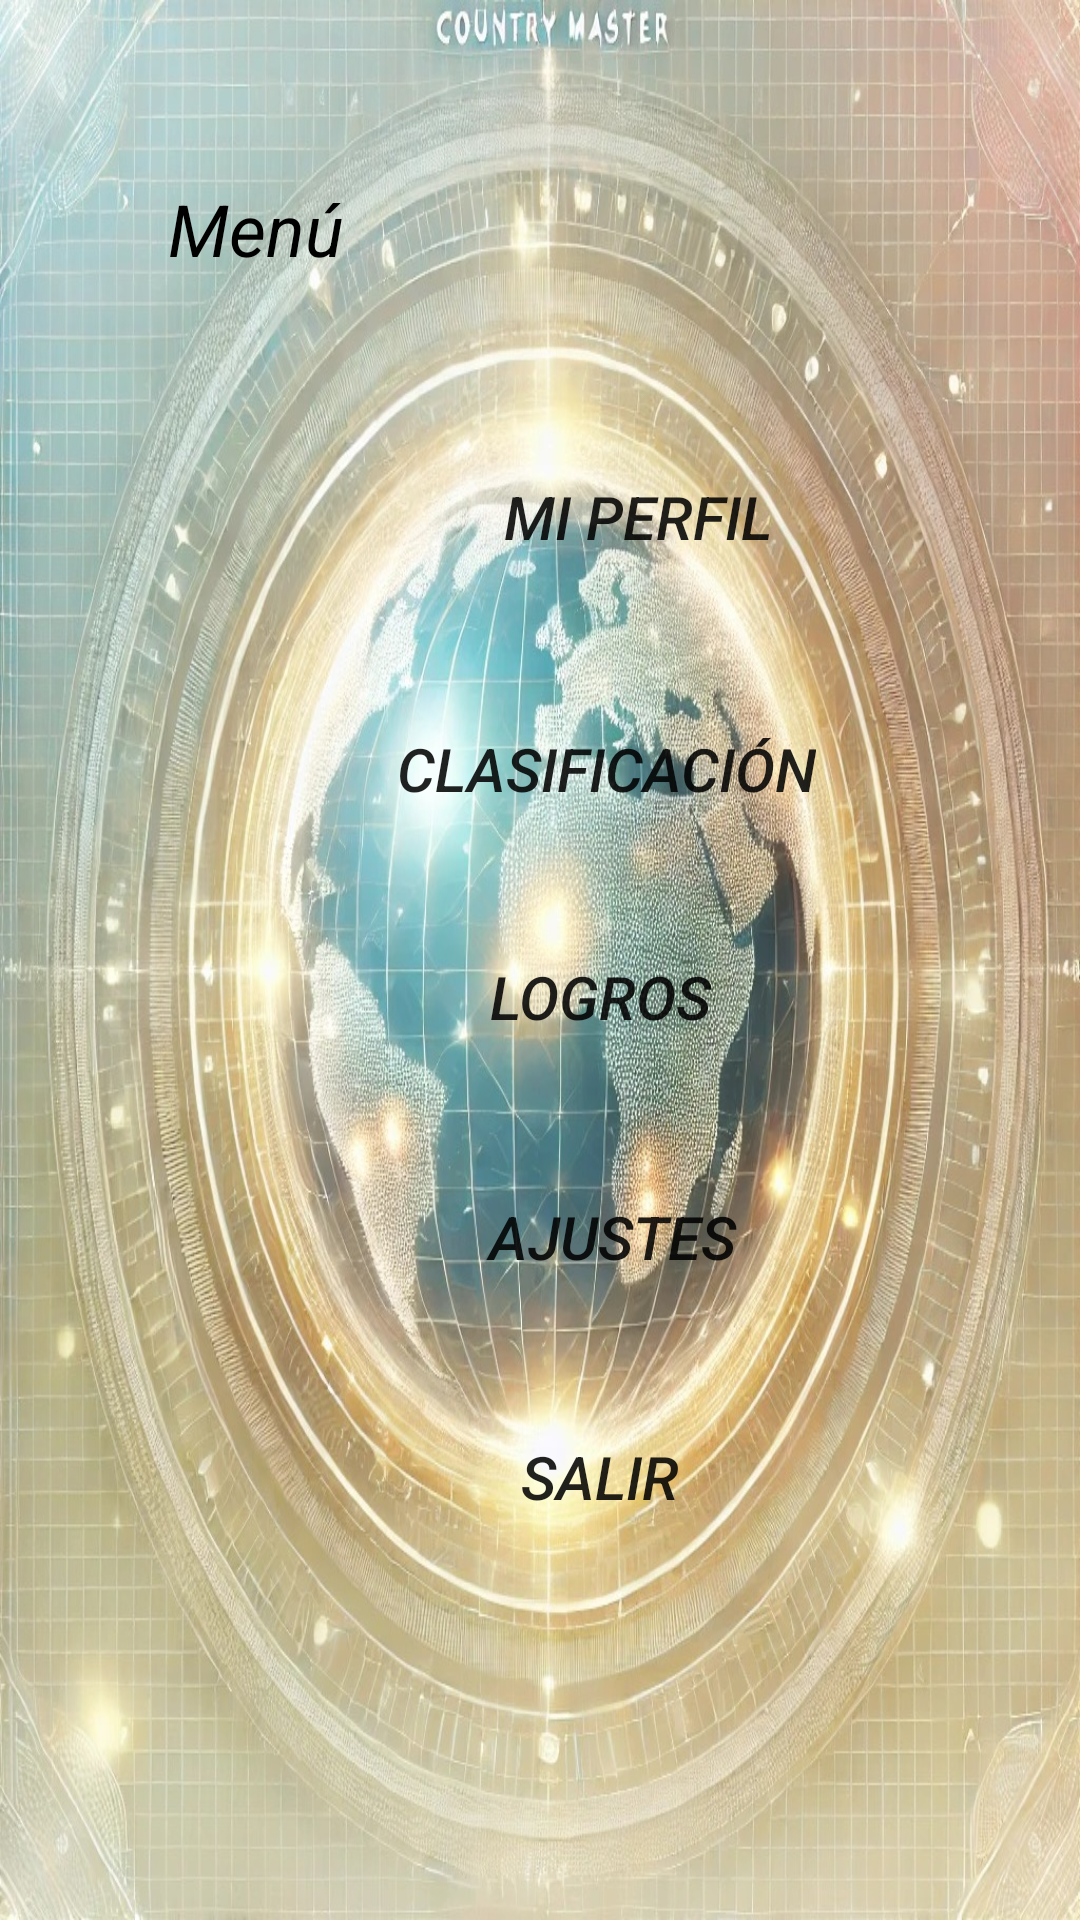

The Android layout XML behind this screen, and the referenced resources:
<!-- AndroidManifest.xml: application theme Theme.CountryMaster -->
<!-- res/layout/activity_menu.xml -->
<?xml version="1.0" encoding="utf-8"?>
<androidx.constraintlayout.widget.ConstraintLayout xmlns:android="http://schemas.android.com/apk/res/android"
    xmlns:app="http://schemas.android.com/apk/res-auto"
    xmlns:tools="http://schemas.android.com/tools"
    android:id="@+id/main"
    android:layout_width="match_parent"
    android:layout_height="match_parent"
    tools:context=".Menu"
    android:background="@drawable/master">

    <TextView
        android:id="@+id/menuTextView"
        android:layout_width="wrap_content"
        android:layout_height="wrap_content"
        android:layout_marginStart="40dp"
        android:layout_marginTop="44dp"
        android:padding="16dp"
        android:text="Menú"
        android:textColor="@android:color/black"
        android:textSize="24sp"
        android:textStyle="italic"
        app:layout_constraintStart_toStartOf="parent"
        app:layout_constraintTop_toTopOf="parent" />

    <Button
        android:id="@+id/profileButton"
        android:layout_width="wrap_content"
        android:layout_height="wrap_content"
        android:layout_marginStart="168dp"
        android:layout_marginTop="40dp"
        android:background="@drawable/rounded_button"
        android:text="Mi Perfil"
        android:textStyle="italic"
        android:textSize="20sp"
        app:layout_constraintStart_toStartOf="parent"
        app:layout_constraintTop_toBottomOf="@+id/menuTextView" />

    <Button
        android:id="@+id/rankingButton"
        android:layout_width="wrap_content"
        android:layout_height="wrap_content"
        android:layout_marginStart="132dp"
        android:layout_marginTop="36dp"
        android:background="@drawable/rounded_button"
        android:text="Clasificación"
        android:textSize="20sp"
        android:textStyle="italic"
        app:layout_constraintStart_toStartOf="parent"
        app:layout_constraintTop_toBottomOf="@+id/profileButton" />

    <Button
        android:id="@+id/achievementsButton"
        android:layout_width="wrap_content"
        android:layout_height="wrap_content"
        android:layout_marginStart="156dp"
        android:layout_marginTop="28dp"
        android:background="@drawable/rounded_button"
        android:text="Logros"
        android:textStyle="italic"
        android:textSize="20sp"
        app:layout_constraintStart_toStartOf="parent"
        app:layout_constraintTop_toBottomOf="@+id/rankingButton" />

    <Button
        android:id="@+id/settingsButton"
        android:layout_width="wrap_content"
        android:layout_height="wrap_content"
        android:layout_marginStart="160dp"
        android:layout_marginTop="32dp"
        android:background="@drawable/rounded_button"
        android:text="Ajustes"
        android:textStyle="italic"
        android:textSize="20sp"
        app:layout_constraintStart_toStartOf="parent"
        app:layout_constraintTop_toBottomOf="@+id/achievementsButton" />

    <Button
        android:id="@+id/exitButton"
        android:layout_width="wrap_content"
        android:layout_height="wrap_content"
        android:layout_marginStart="156dp"
        android:layout_marginTop="32dp"
        android:background="@drawable/rounded_button"
        android:text="Salir"
        android:textStyle="italic"
        android:textSize="20sp"
        app:layout_constraintStart_toStartOf="parent"
        app:layout_constraintTop_toBottomOf="@+id/settingsButton" />

</androidx.constraintlayout.widget.ConstraintLayout>
<!-- resources referenced by this layout -->
<resources>
  <!-- drawable master: jpeg bitmap (drawable, 355771 bytes) -->
  <!-- drawable rounded_button (drawable) -->
  <?xml version="1.0" encoding="utf-8"?>
  <shape xmlns:android="http://schemas.android.com/apk/res/android"
      android:shape="rectangle"
      android:variablePadding="true">
      <corners android:radius="20dp"/>
  </shape>
  <style name="Theme.CountryMaster" parent="Theme.AppCompat.Light.DarkActionBar">
          
          <item name="colorPrimary">@color/purple_500</item>
          <item name="colorPrimaryDark">@color/purple_700</item>
          <item name="colorAccent">@color/teal_200</item>
      </style>
  <color name="purple_500">#FF6200EE</color>
  <color name="purple_700">#FF3700B3</color>
  <color name="teal_200">#FF03DAC5</color>
</resources>
